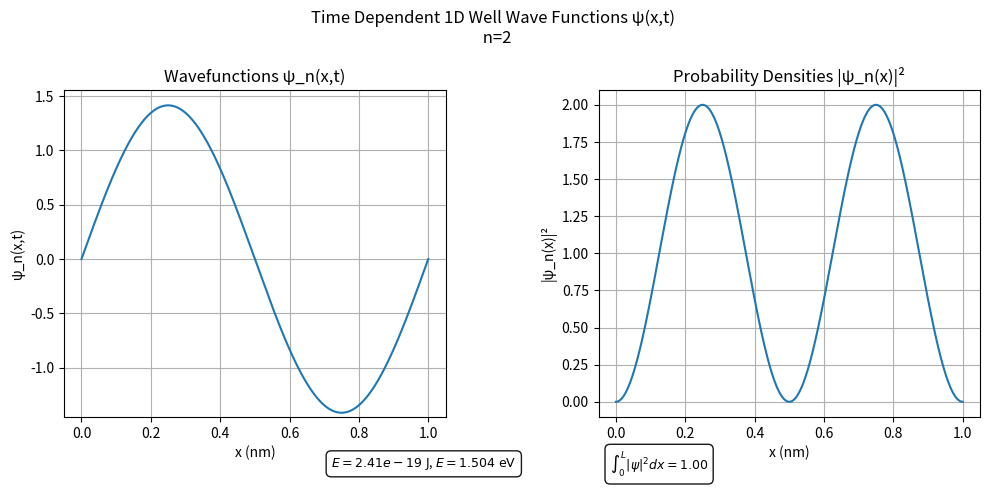

Reproduce this figure in Python.
import numpy as np
import matplotlib.pyplot as plt
from scipy.integrate import quad
from scipy import constants as sci
from matplotlib.animation import FuncAnimation

# Parameters
L = 1.0                # Width of the well in nm
L_m = L * 1e-9         # Convert to meters
x = np.linspace(0, L, 1000)
n = 2        # Quantum number
t=0.0

# Wavefunction
def psi(x, n):
    return np.sqrt(2/L) * np.sin(n * np.pi * x / L)

def psiTime(x_nm, t, n):
    x_m = x_nm * 1e-9
    E = Energy(n)
    return psi(x_nm, n) * np.exp(-1j * E * t / sci.hbar)

# Probability density
def psi_sq(x, t,n):
    return np.abs(psiTime(x, t, n))**2

# Energy of state n
def Energy(n):
    return (n**2 * np.pi**2 * sci.hbar**2) / (2 * sci.electron_mass * L_m**2)


E_J = Energy(n)
E_eV = E_J / sci.e
area, error = quad(lambda x: psi_sq(x, t,n), 0, L)

# Plotting
psi_text = (
    rf"$E = {E_J:.2e}\ \mathrm{{J}}$, "
    rf"$E = {E_eV:.3f}\ \mathrm{{eV}}$" 
)
prob_text = (
    rf"$\int_0^L |\psi|^2 dx = {area:.2f}$"
)
fig, axes = plt.subplots(1, 2, figsize=(10, 5))
ax_psi, ax_psiDist = axes
bbox_props = dict(boxstyle="round,pad=0.4", fc="white", ec="black", alpha=0.9)
line_psi, = ax_psi.plot(x, np.real(psiTime(x, 0, n)), label=f"Re[Ψ(x,t)], n={n}")
line_prob, = ax_psiDist.plot(x, psi_sq(x, 0, n), label=f'n={n}')
# Formatting
ax_psi.set_title('Wavefunctions ψ_n(x,t)')
ax_psi.set_xlabel('x (nm)')
ax_psi.set_ylabel('ψ_n(x,t)')
ax_psi.text(0.7, -0.12, psi_text,
            transform=ax_psi.transAxes,
            fontsize=9,
            verticalalignment='top',
            bbox=bbox_props)
ax_psi.grid(True)
ax_psi.set_ylim(-1.45)

ax_psiDist.set_title('Probability Densities |ψ_n(x)|²')
ax_psiDist.set_xlabel('x (nm)')
ax_psiDist.set_ylabel('|ψ_n(x)|²')
ax_psiDist.grid(True)
ax_psiDist.text(0.03, -0.1, prob_text,
            transform=ax_psiDist.transAxes,
            fontsize=9,
            verticalalignment='top',
            bbox=bbox_props)


# Animation function
def animate(frame):
    t = frame * 1e-16  # choose suitable time step
    line_psi.set_ydata(np.real(psiTime(x, t, n)))
    line_prob.set_ydata(psi_sq(x, t, n))
    return line_psi, line_prob

anim = FuncAnimation(fig, animate, frames=200, interval=50, blit=True)
fig.suptitle(f"Time Dependent 1D Well Wave Functions ψ(x,t) \n n={n}")
plt.tight_layout()
plt.show()